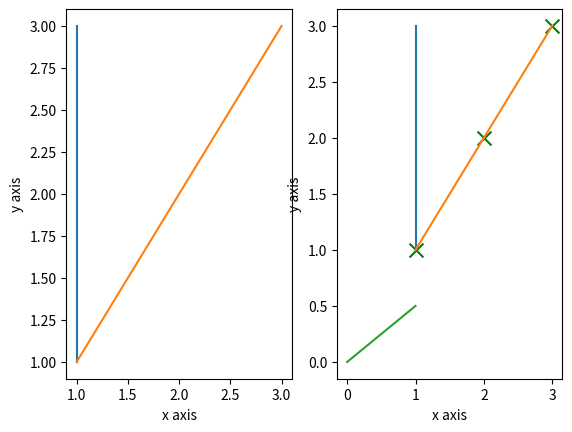

Here is the Python script that generated this plot:
#!/usr/bin/env python
# coding: utf-8

# # linear regression cost function

# In[1]:


import numpy as np
import matplotlib.pyplot as plt


# In[11]:


# defines input
x = np.array([[1,1], [1,2], [1,3]])
y = np.array([[1], [2], [3]])
theta = np.array([[0], [1]])


# In[12]:


plt.subplot(1, 2, 1)
plt.plot(x, y);
plt.xlabel('x axis')
plt.ylabel('y axis');

plt.subplot(1, 2, 2)
plt.scatter(x[:,1], y, s=100, c='g', marker= 'x');
plt.xlabel('x axis')
plt.ylabel('y axis');


# In[13]:


# 1/2(x theta-y)T(x theta-y)
def sse(x, y, theta):
    """DocString: vector """
    prediction = x @ theta #hamun khate h
    error = prediction - y 
    return 0.5 * np.sum(error**2)


# In[29]:


def sse(x, y, theta):
    error = x@theta - y
    return 0.5 * (error.T * error)[0,0]


# In[40]:



theta = np.array([[0], [0.5]])
plt.plot(x, y, theta)
loss = sse(x, y, theta)
print(theta.ravel(), loss)


# In[ ]:





# In[ ]:





# In[ ]:




